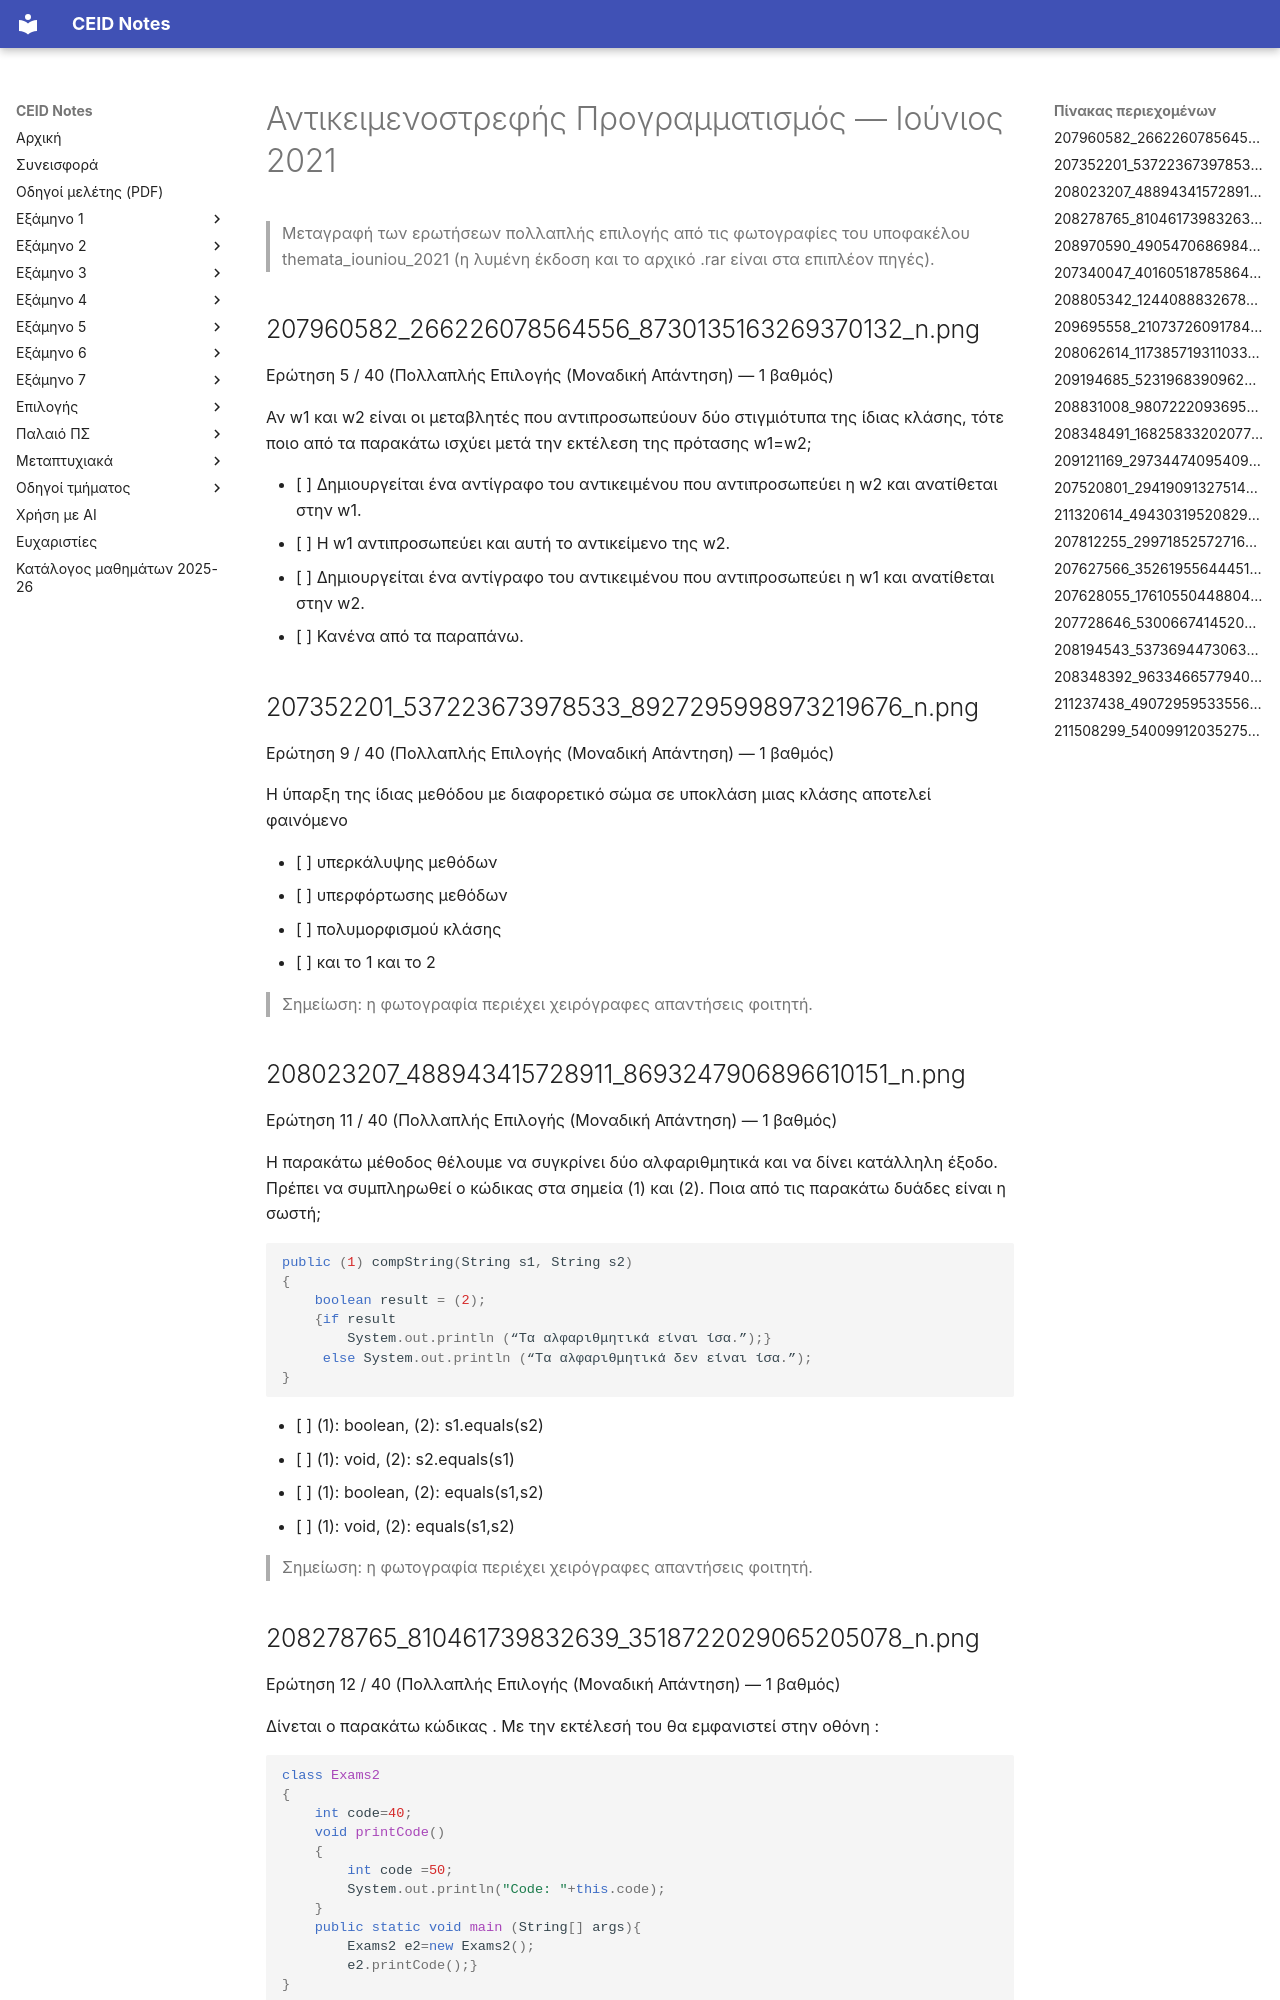

repository: kdngiorgos/ceid-notes · page: Semesters/Semester 2 (2ο Εξάμηνο)/Αντικειμενοστρεφής Προγραμματισμός - CEID_23Y106/Previous Exams/2021-06.html · generator: mkdocs

---
course: CEID_23Y106
session: 2021-06
label: Ιούνιος 2021
sources:
- themata_iouniou_2021/207960582_266226078564556_8730135163269370132_n.png
- themata_iouniou_2021/207352201_537223673978533_8927295998973219676_n.png
- themata_iouniou_2021/208023207_488943415728911_8693247906896610151_n.png
- themata_iouniou_2021/208278765_810461739832639_3518722029065205078_n.png
- themata_iouniou_2021/208970590_490547068698433_1052437552828775457_n.png
- themata_iouniou_2021/207340047_401605187858646_5029464783203425304_n.png
- themata_iouniou_2021/208805342_1244088832678260_6936885947128460109_n.png
- themata_iouniou_2021/209695558_210737260917842_3165204229250580455_n.png
- themata_iouniou_2021/208062614_1173857193110336_3564384609085535624_n.png
- themata_iouniou_2021/209194685_523196839096285_3867932224520468929_n.png
- themata_iouniou_2021/208831008_980722209369552_8002909202440034263_n.png
- themata_iouniou_2021/208348491_168258332020779_3863676805554486028_n.png
- themata_iouniou_2021/209121169_2973447409540912_6580272982416330511_n.png
- themata_iouniou_2021/207520801_2941909132751432_8288545157376532880_n.png
- themata_iouniou_2021/211320614_494303195208296_234522488197293274_n.png
- themata_iouniou_2021/207812255_2997185257271630_1720841357701882906_n.png
- themata_iouniou_2021/207627566_352619556444510_7426918797892505874_n.png
- themata_iouniou_2021/207628055_176105504488043_4129351623494165615_n.png
- themata_iouniou_2021/207728646_530066741452007_7577749452827992619_n.png
- themata_iouniou_2021/208194543_537369447306301_8556578198703849275_n.png
- themata_iouniou_2021/208348392_963346657794014_7923332222490594681_n.png
- themata_iouniou_2021/211237438_490729595335560_9113401992871278597_n.png
- themata_iouniou_2021/211508299_540099120352757_7281678569758440940_n.png
- themata_iouniou_2021/209474897_210395457631123_3307774019543090804_n.png
- 2ExercisesLYSEIS.pdf
- themata_iouniou_2021.rar
format: multiple-choice
duration_min: null
notes: Οι 24 φωτογραφίες του υποφακέλου καλύπτουν 23 από τις 40 ερωτήσεις (16 με ορατό αριθμό, 7 χωρίς ορατό αριθμό· η σειρά των 7 είναι αυτή του αρχείου). Η ερώτηση 22 εμφανίζεται σε δύο φωτογραφίες με διαφορετική σημειωμένη απάντηση· η δεύτερη (209474897) είναι στα extra_sources. Ορισμένες φωτογραφίες φέρουν σημειώσεις απάντησης (✔ ή [x]) του φοιτητή. Το 2ExercisesLYSEIS.pdf (20 σελίδες, λυμένη έκδοση) περιέχει ερωτήσεις που δεν φαίνονται στις φωτογραφίες (1, 2, 3, 4, 8, 10, 13–16, 36, 37) και δεν έχει μεταφερθεί εδώ.
transcription: partial
solutions: community
---
# Αντικειμενοστρεφής Προγραμματισμός — Ιούνιος 2021

> Μεταγραφή των ερωτήσεων πολλαπλής επιλογής από τις φωτογραφίες του υποφακέλου themata_iouniou_2021 (η λυμένη έκδοση και το αρχικό .rar είναι στα επιπλέον πηγές).
